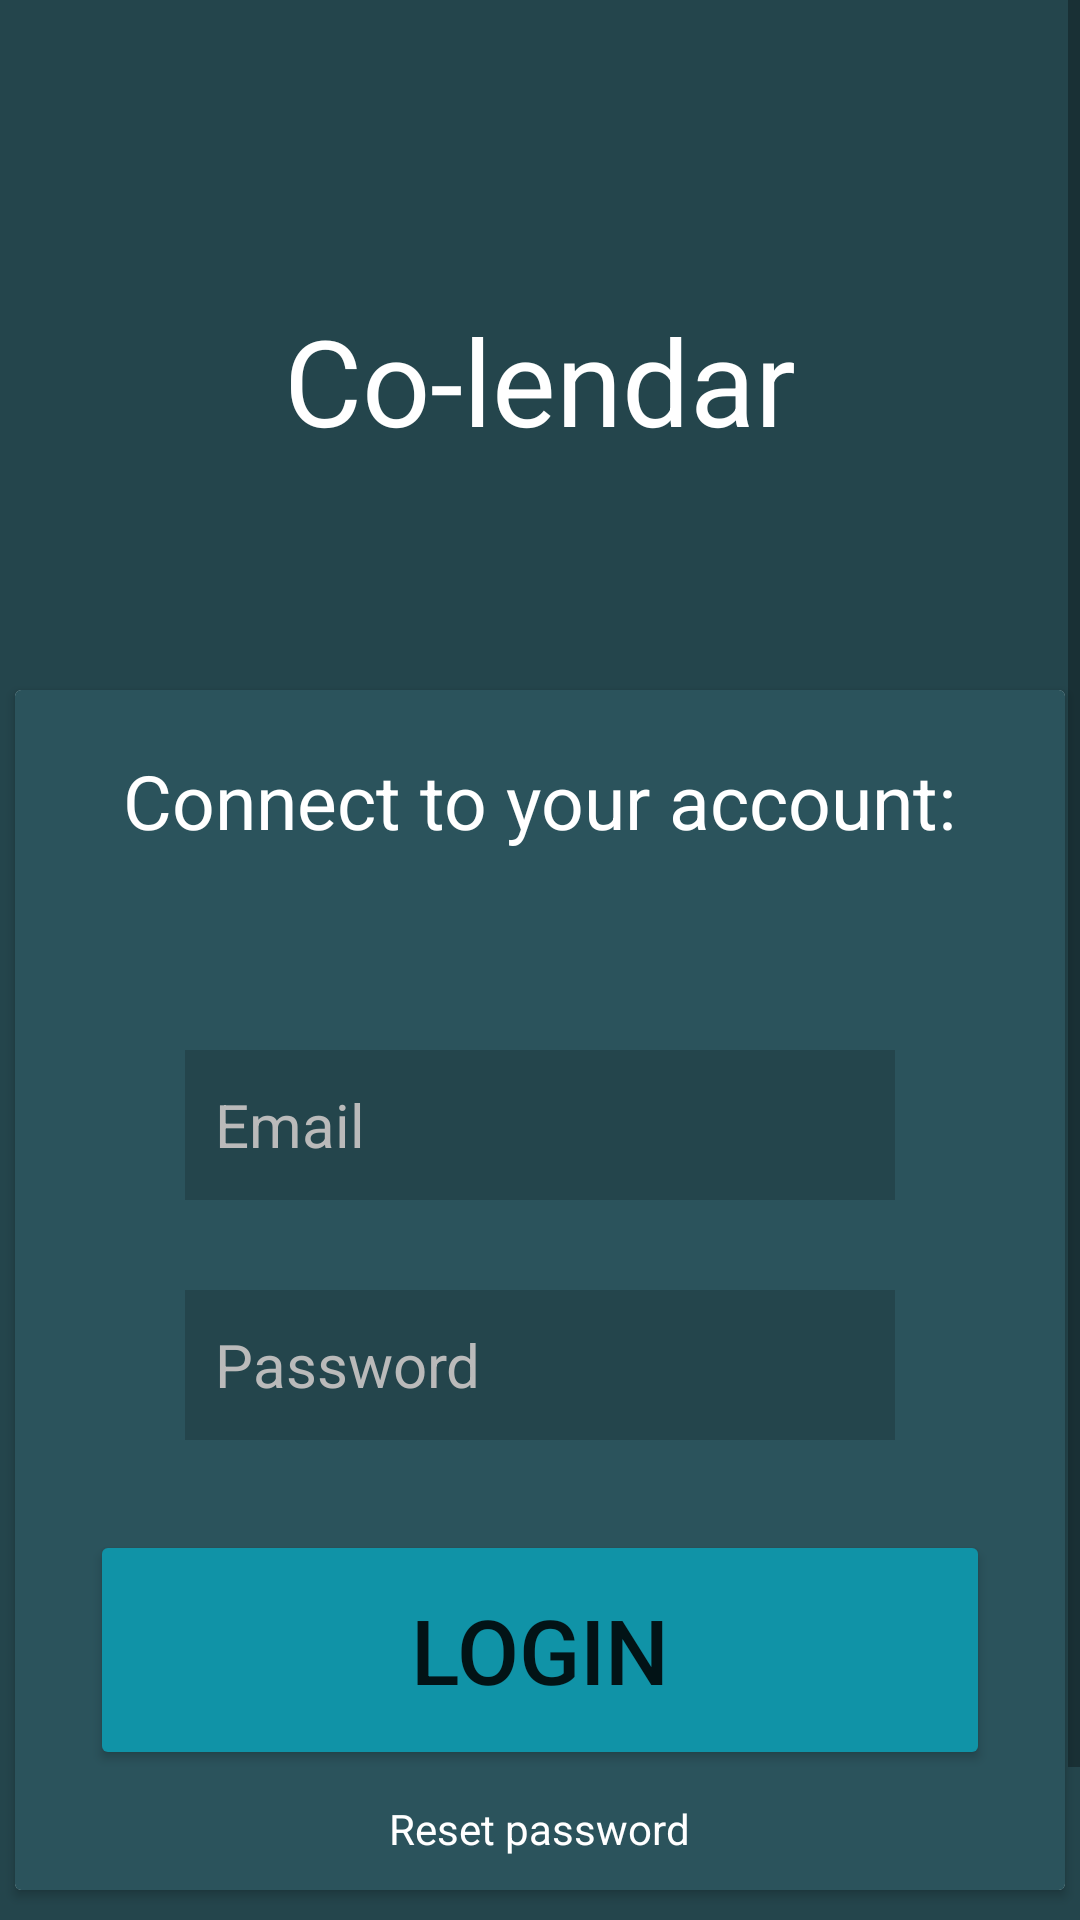

Reconstruct the res/layout file that produces this screen, plus the resources it refers to.
<!-- AndroidManifest.xml: application theme AppTheme -->
<!-- res/layout/activity_main_login.xml -->
<?xml version="1.0" encoding="utf-8"?>
<RelativeLayout
    xmlns:android="http://schemas.android.com/apk/res/android"
    android:layout_width="match_parent"
    android:layout_height="match_parent"
    android:background="#24454C">

    <ScrollView
        android:layout_width="match_parent"
        android:layout_height="match_parent" >

        <RelativeLayout
            android:layout_width="match_parent"
            android:layout_height="wrap_content"
            android:background="#24454C">

            <TextView
                android:id="@+id/colendarText"
                android:layout_width="wrap_content"
                android:layout_height="wrap_content"
                android:layout_centerHorizontal="true"
                android:layout_marginTop="100dp"
                android:text="@string/app_name"
                android:textColor="#FFFFFF"
                android:textSize="40sp" />


            <androidx.cardview.widget.CardView
                android:layout_width="350dp"
                android:layout_height="400dp"
                android:layout_centerHorizontal="true"
                android:layout_marginTop="230dp">

                <RelativeLayout
                    android:layout_width="match_parent"
                    android:layout_height="match_parent"
                    android:background="#2b535c">

                    <EditText
                        android:id="@+id/editText_email"
                        android:layout_width="wrap_content"
                        android:layout_height="50dp"
                        android:layout_centerHorizontal="true"
                        android:layout_marginTop="120dp"
                        android:background="#24454C"
                        android:ems="10"
                        android:hint="@string/email"
                        android:inputType="textEmailAddress"
                        android:paddingStart="10dp"
                        android:textColor="#bababa"
                        android:textColorHint="#bababa"
                        android:textSize="20sp" />

                    <EditText
                        android:id="@+id/editText_password"
                        android:layout_width="wrap_content"
                        android:layout_height="50dp"
                        android:layout_centerHorizontal="true"
                        android:layout_marginTop="200dp"
                        android:background="#24454C"
                        android:ems="10"
                        android:hint="@string/password"
                        android:inputType="textPassword"
                        android:paddingStart="10dp"
                        android:textColor="#bababa"
                        android:textColorHint="#bababa"
                        android:textSize="20sp" />

                    <Button
                        android:id="@+id/button_login"
                        android:layout_width="300dp"
                        android:layout_height="80dp"
                        android:layout_centerHorizontal="true"
                        android:layout_marginTop="280dp"
                        android:backgroundTint="#1093A7"
                        android:shadowRadius="0"
                        android:text="@string/login"
                        android:textSize="30sp" />

                    <TextView
                        android:id="@+id/textView_resetPassword"
                        android:layout_width="wrap_content"
                        android:layout_height="wrap_content"
                        android:layout_centerHorizontal="true"
                        android:layout_marginTop="370dp"
                        android:gravity="center"
                        android:text="@string/resetPassword"
                        android:textColor="#FFFFFF" />

                    <TextView
                        android:id="@+id/textView3"
                        android:layout_width="wrap_content"
                        android:layout_height="wrap_content"
                        android:layout_centerHorizontal="true"
                        android:layout_marginTop="20dp"
                        android:text="@string/loginPrompt"
                        android:textColor="#FFFFFF"
                        android:textSize="25sp" />

                </RelativeLayout>

            </androidx.cardview.widget.CardView>

            <TextView
                android:id="@+id/textView_register"
                android:layout_width="wrap_content"
                android:layout_height="wrap_content"
                android:layout_centerHorizontal="true"
                android:layout_marginTop="660dp"
                android:gravity="center"
                android:text="@string/loginToRegister"
                android:textColor="#FFFFFF" />

            <ProgressBar
                android:id="@+id/progressBar"
                android:layout_width="wrap_content"
                android:layout_height="wrap_content"
                android:layout_centerInParent="true"
                android:visibility="gone" />


        </RelativeLayout>
    </ScrollView>


</RelativeLayout>
<!-- resources referenced by this layout -->
<resources>
  <string name="app_name">Co-lendar</string>
  <string name="email">Email</string>
  <string name="login">Login</string>
  <string name="loginPrompt">Connect to your account:</string>
  <string name="loginToRegister">Don\'t have an account ?\n Register here.</string>
  <string name="password">Password</string>
  <string name="resetPassword">Reset password</string>
  <style name="AppTheme" parent="Theme.AppCompat.Light.DarkActionBar">
          
          <item name="colorPrimary">@color/colorPrimary</item>
          <item name="colorPrimaryDark">@color/colorPrimaryDark</item>
          <item name="colorAccent">@color/colorAccent</item>
      </style>
  <color name="colorPrimary">#008577</color>
  <color name="colorPrimaryDark">#00574B</color>
  <color name="colorAccent">#D81B60</color>
</resources>
